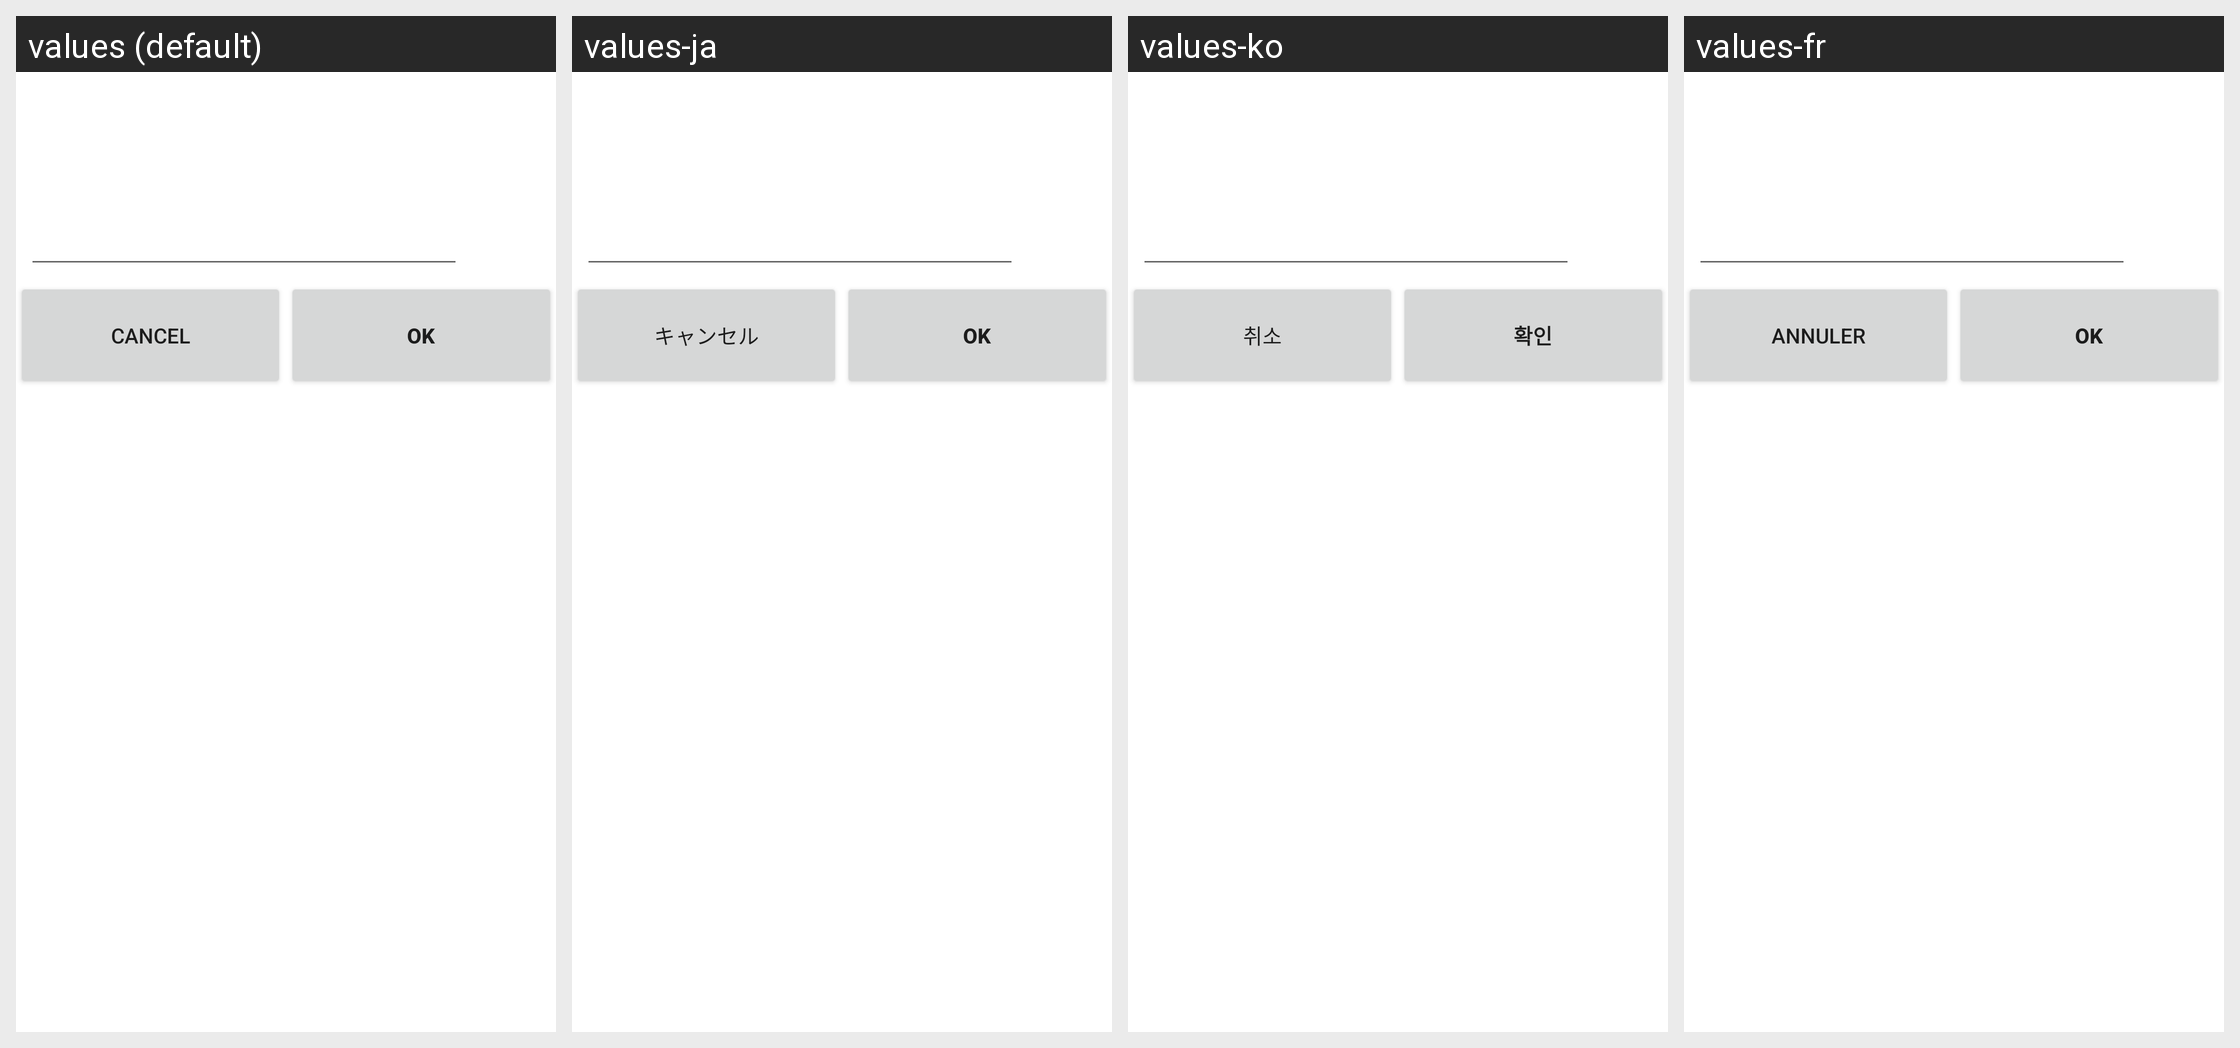

The Android screen above is rendered under several locales of the same app. Produce the string resources it draws, with the default and per-locale values.
Android screen res/layout/dlg_edit_title.xml rendered under 4 locales, left to right: values (default), values-ja, values-ko, values-fr. Device: Nexus 5 (rendered at 1080×1920; each locale shown at half size, 540×960, under a caption strip naming it); theme Theme.MaterialComponents.DayNight.NoActionBar.
Other locales in the repository, not shown: values-ar, values-de, values-es, values-he, values-it, values-iw, values-nl, values-pt, values-ru, values-sv, values-zh-rCN, values-zh-rTW.
Strings drawn on this screen, with the default value and each locale's value (text and hints the layout hard-codes, and strings that could not be matched under every locale, appear in the picture but are not listed):

cancel
  values: Cancel
  values-ja: キャンセル
  values-ko: 취소
  values-fr: Annuler

OK
  values: OK
  values-ja: OK
  values-ko: 확인
  values-fr: OK
